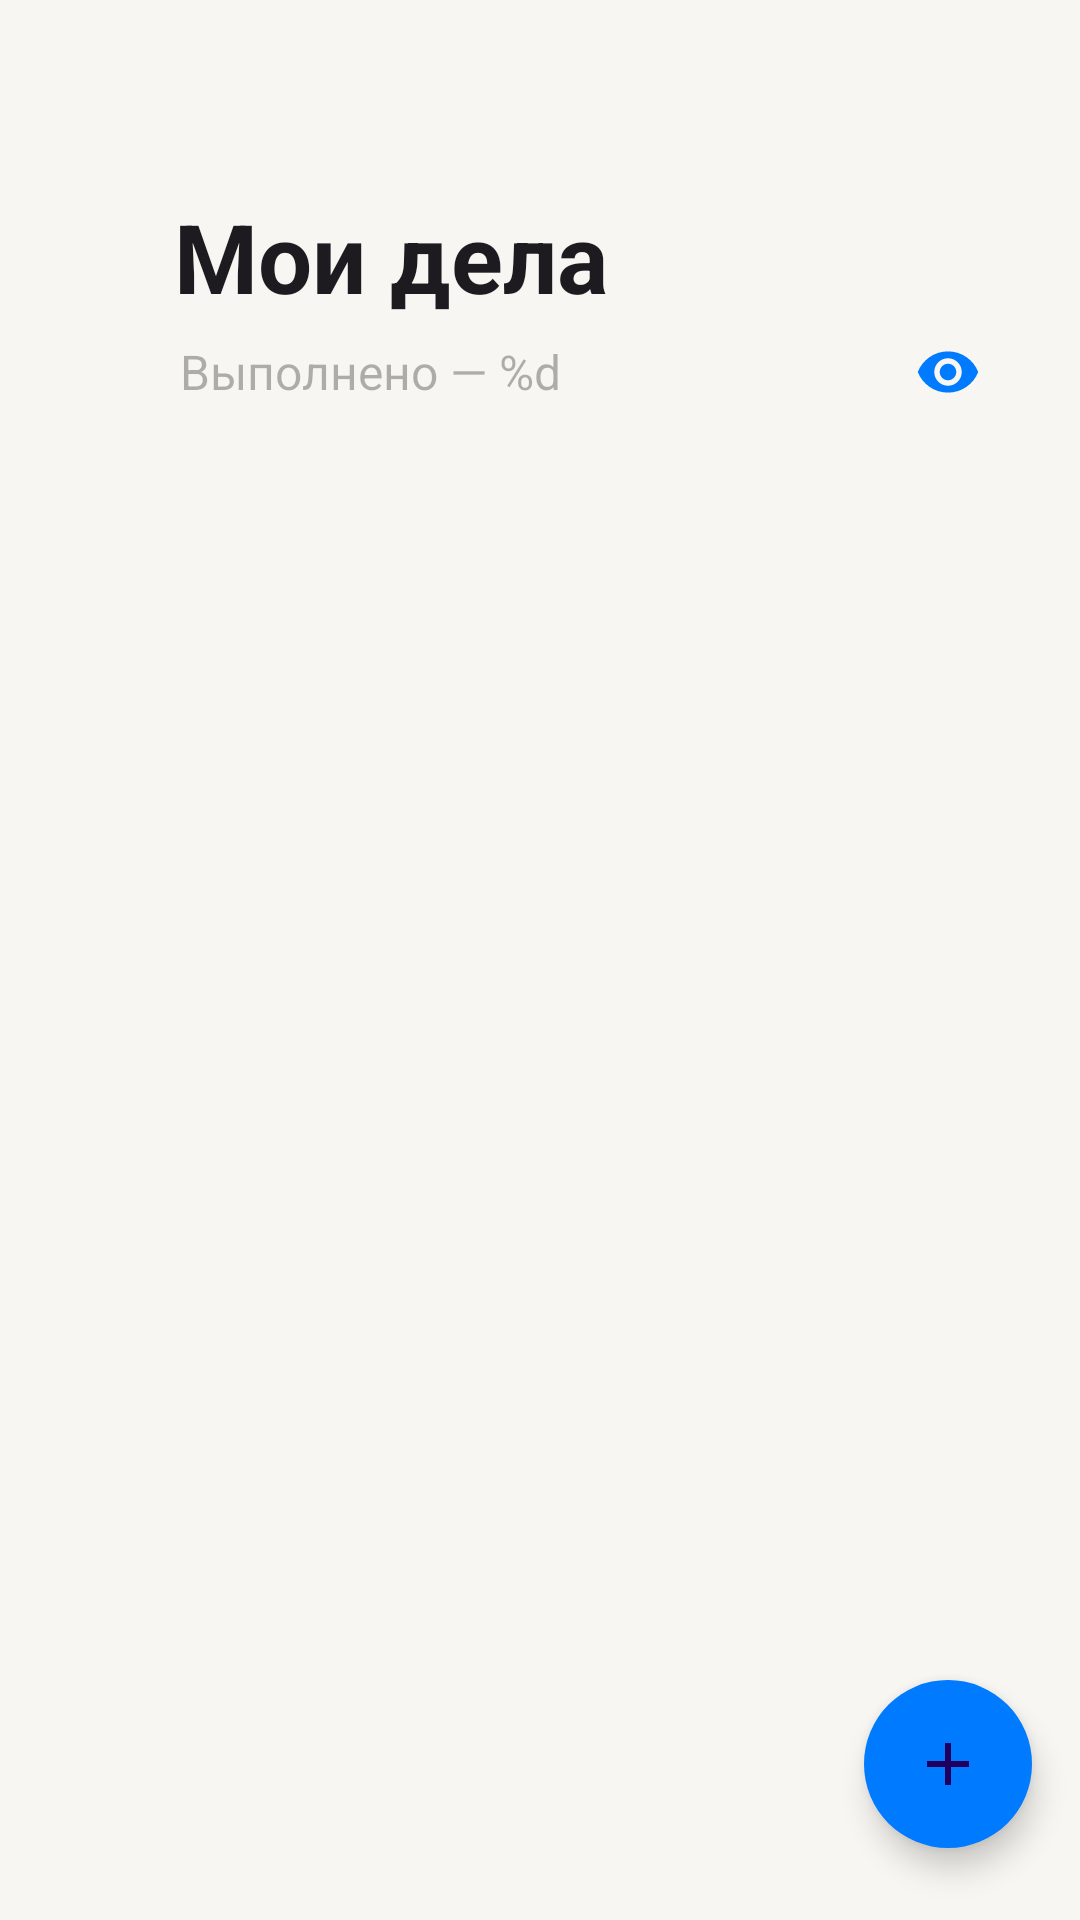

The Android layout XML behind this screen, and the referenced resources:
<!-- AndroidManifest.xml: application theme Theme.PlaygroundYandexSchool -->
<!-- res/layout/fragment_main_screen.xml -->
<?xml version="1.0" encoding="utf-8"?>
<androidx.coordinatorlayout.widget.CoordinatorLayout xmlns:android="http://schemas.android.com/apk/res/android"
    xmlns:app="http://schemas.android.com/apk/res-auto"
    xmlns:tools="http://schemas.android.com/tools"
    android:layout_width="match_parent"
    android:layout_height="match_parent"
    android:background="?back_primary"
    tools:context=".ui.MainScreenFragment">

    <com.google.android.material.appbar.AppBarLayout
        android:id="@+id/appBarLayout"
        android:layout_width="match_parent"
        android:layout_height="wrap_content">

        <com.google.android.material.appbar.CollapsingToolbarLayout
            android:layout_width="match_parent"
            android:layout_height="wrap_content"
            android:background="?back_primary"
            app:collapsedTitleGravity="center_vertical"
            app:collapsedTitleTextAppearance="@style/CollapsedTitle"
            app:expandedTitleMarginBottom="50dp"
            app:expandedTitleMarginStart="58dp"
            app:expandedTitleTextAppearance="@style/ExpandedTitle"
            app:layout_scrollFlags="scroll|snap|exitUntilCollapsed"
            app:title="@string/my_tasks">

            <FrameLayout
                android:layout_width="match_parent"
                android:layout_height="148dp"
                app:layout_collapseMode="parallax"
                app:layout_collapseParallaxMultiplier="@integer/material_motion_duration_medium_1">

                <TextView
                    android:id="@+id/tvCompletedCounter"
                    style="@style/DoneBody"
                    android:layout_width="wrap_content"
                    android:layout_height="40dp"
                    android:layout_marginStart="60dp"
                    android:gravity="center"
                    android:paddingBottom="8dp"
                    android:text="@string/completed"
                    app:layout_constraintStart_toStartOf="@+id/tvTitle"
                    app:layout_constraintTop_toBottomOf="@+id/tvTitle" />
            </FrameLayout>

            <Toolbar
                android:layout_width="match_parent"
                android:layout_height="56dp"
                android:background="?back_primary"
                android:popupTheme="@style/ThemeOverlay.AppCompat"
                app:layout_collapseMode="pin" />


            <FrameLayout
                android:layout_width="match_parent"
                android:layout_height="40dp"
                android:layout_gravity="bottom">

                <ImageView
                    android:id="@+id/ivVisibility"
                    android:layout_width="40dp"
                    android:layout_height="40dp"
                    android:layout_gravity="end"
                    android:layout_marginEnd="24dp"
                    android:contentDescription="@string/hide_completed"
                    android:paddingHorizontal="9dp"
                    android:paddingBottom="8dp"
                    android:src="@drawable/visibility"
                    app:layout_constraintBottom_toBottomOf="@+id/tvCompletedCounter"
                    app:layout_constraintEnd_toEndOf="parent"
                    app:layout_constraintTop_toTopOf="@+id/tvCompletedCounter" />
            </FrameLayout>
        </com.google.android.material.appbar.CollapsingToolbarLayout>

    </com.google.android.material.appbar.AppBarLayout>

    <androidx.recyclerview.widget.RecyclerView
        android:id="@+id/rvTodoList"
        android:layout_width="match_parent"
        android:layout_height="wrap_content"
        android:layout_marginStart="8dp"
        android:layout_marginTop="16dp"
        android:layout_marginEnd="8dp"
        android:background="@drawable/recycler_shape"
        android:elevation="1dp"
        app:layout_behavior="com.google.android.material.appbar.AppBarLayout$ScrollingViewBehavior"
        app:layout_constraintBottom_toBottomOf="parent"
        app:layout_constraintEnd_toEndOf="parent"
        app:layout_constraintStart_toStartOf="parent"
        app:layout_constraintTop_toTopOf="parent" />

    <com.google.android.material.floatingactionbutton.FloatingActionButton
        android:id="@+id/btnAddTodo"
        android:layout_width="wrap_content"
        android:layout_height="wrap_content"
        android:layout_gravity="bottom|end"
        android:layout_marginEnd="16dp"
        android:layout_marginBottom="24dp"
        android:clickable="true"
        android:contentDescription="@string/add_new_task"
        android:focusable="true"
        android:src="@drawable/add"
        app:backgroundTint="?color_blue"
        app:shapeAppearanceOverlay="@style/FabShapeCircle" />
</androidx.coordinatorlayout.widget.CoordinatorLayout>
<!-- resources referenced by this layout -->
<resources>
  <!-- drawable add (drawable) -->
  <vector xmlns:android="http://schemas.android.com/apk/res/android"
      android:width="24dp"
      android:height="24dp"
      android:tint="?color_white"
      android:viewportWidth="24"
      android:viewportHeight="24">
    <path
        android:pathData="M19,13h-6v6h-2v-6H5v-2h6V5h2v6h6v2z"
        android:fillColor="#ffffff"/>
  </vector>
  <!-- drawable recycler_shape (drawable) -->
  <?xml version="1.0" encoding="utf-8"?>
  <shape android:shape="rectangle" xmlns:android="http://schemas.android.com/apk/res/android">
      <corners android:radius="15dp" />
      <solid android:color="?back_secondary" />
  </shape>
  <!-- drawable visibility (drawable) -->
  <vector xmlns:android="http://schemas.android.com/apk/res/android"
      android:width="24dp"
      android:height="24dp"
      android:tint="?color_blue"
      android:viewportWidth="24"
      android:viewportHeight="24">
      <path
          android:fillColor="?color_blue"
          android:pathData="M12,4.5C7,4.5 2.73,7.61 1,12c1.73,4.39 6,7.5 11,7.5s9.27,-3.11 11,-7.5c-1.73,-4.39 -6,-7.5 -11,-7.5zM12,17c-2.76,0 -5,-2.24 -5,-5s2.24,-5 5,-5 5,2.24 5,5 -2.24,5 -5,5zM12,9c-1.66,0 -3,1.34 -3,3s1.34,3 3,3 3,-1.34 3,-3 -1.34,-3 -3,-3z" />
  </vector>
  <string name="add_new_task">Добавить новую задачу</string>
  <string name="completed">Выполнено — %d</string>
  <string name="hide_completed">Скрыть завершённые</string>
  <string name="my_tasks">Мои дела</string>
  <style name="CollapsedTitle">
          <item name="android:textStyle">bold</item>
          <item name="android:textSize">20sp</item>
      </style>
  <style name="DoneBody" parent="TextAppearance.AppCompat">
          <item name="android:textColor">?label_tertiary</item>
          <item name="android:textSize">16sp</item>
          <item name="fontFamily">sans-serif</item>
          <item name="android:layout_gravity">bottom</item>
      </style>
  <style name="ExpandedTitle" parent="TextAppearance.Design.CollapsingToolbar.Expanded">
          <item name="android:textStyle">bold</item>
          <item name="android:textSize">32sp</item>
      </style>
  <style name="FabShapeCircle" parent="ShapeAppearance.MaterialComponents.SmallComponent">
          <item name="cornerSize">50%</item>
          <item name="cornerFamilyTopLeft">rounded</item>
          <item name="cornerFamilyTopRight">rounded</item>
          <item name="cornerFamilyBottomLeft">rounded</item>
          <item name="cornerFamilyBottomRight">rounded</item>
      </style>
  <style name="Theme.PlaygroundYandexSchool" parent="Base.Theme.PlaygroundYandexSchool" />
  <color name="color_light_blue">#007AFF</color>
  <color name="back_light_secondary">#FFFFFF</color>
  <color name="back_light_primary">#F7F6F2</color>
  <color name="support_light_separator">#33000000</color>
  <color name="support_light_overlay">#0F000000</color>
  <color name="label_light_primary">#000000</color>
  <color name="label_light_secondary">#99000000</color>
  <color name="label_light_tertiary">#4D000000</color>
  <color name="label_light_disable">#26000000</color>
  <color name="color_light_red">#FF3B30</color>
  <color name="color_light_green">#34C759</color>
  <color name="color_light_gray">#8E8E93</color>
  <color name="color_light_gray_light">#D1D1D6</color>
  <color name="color_light_white">#FFFFFF</color>
  <color name="back_light_elevated">#FFFFFF</color>
</resources>
